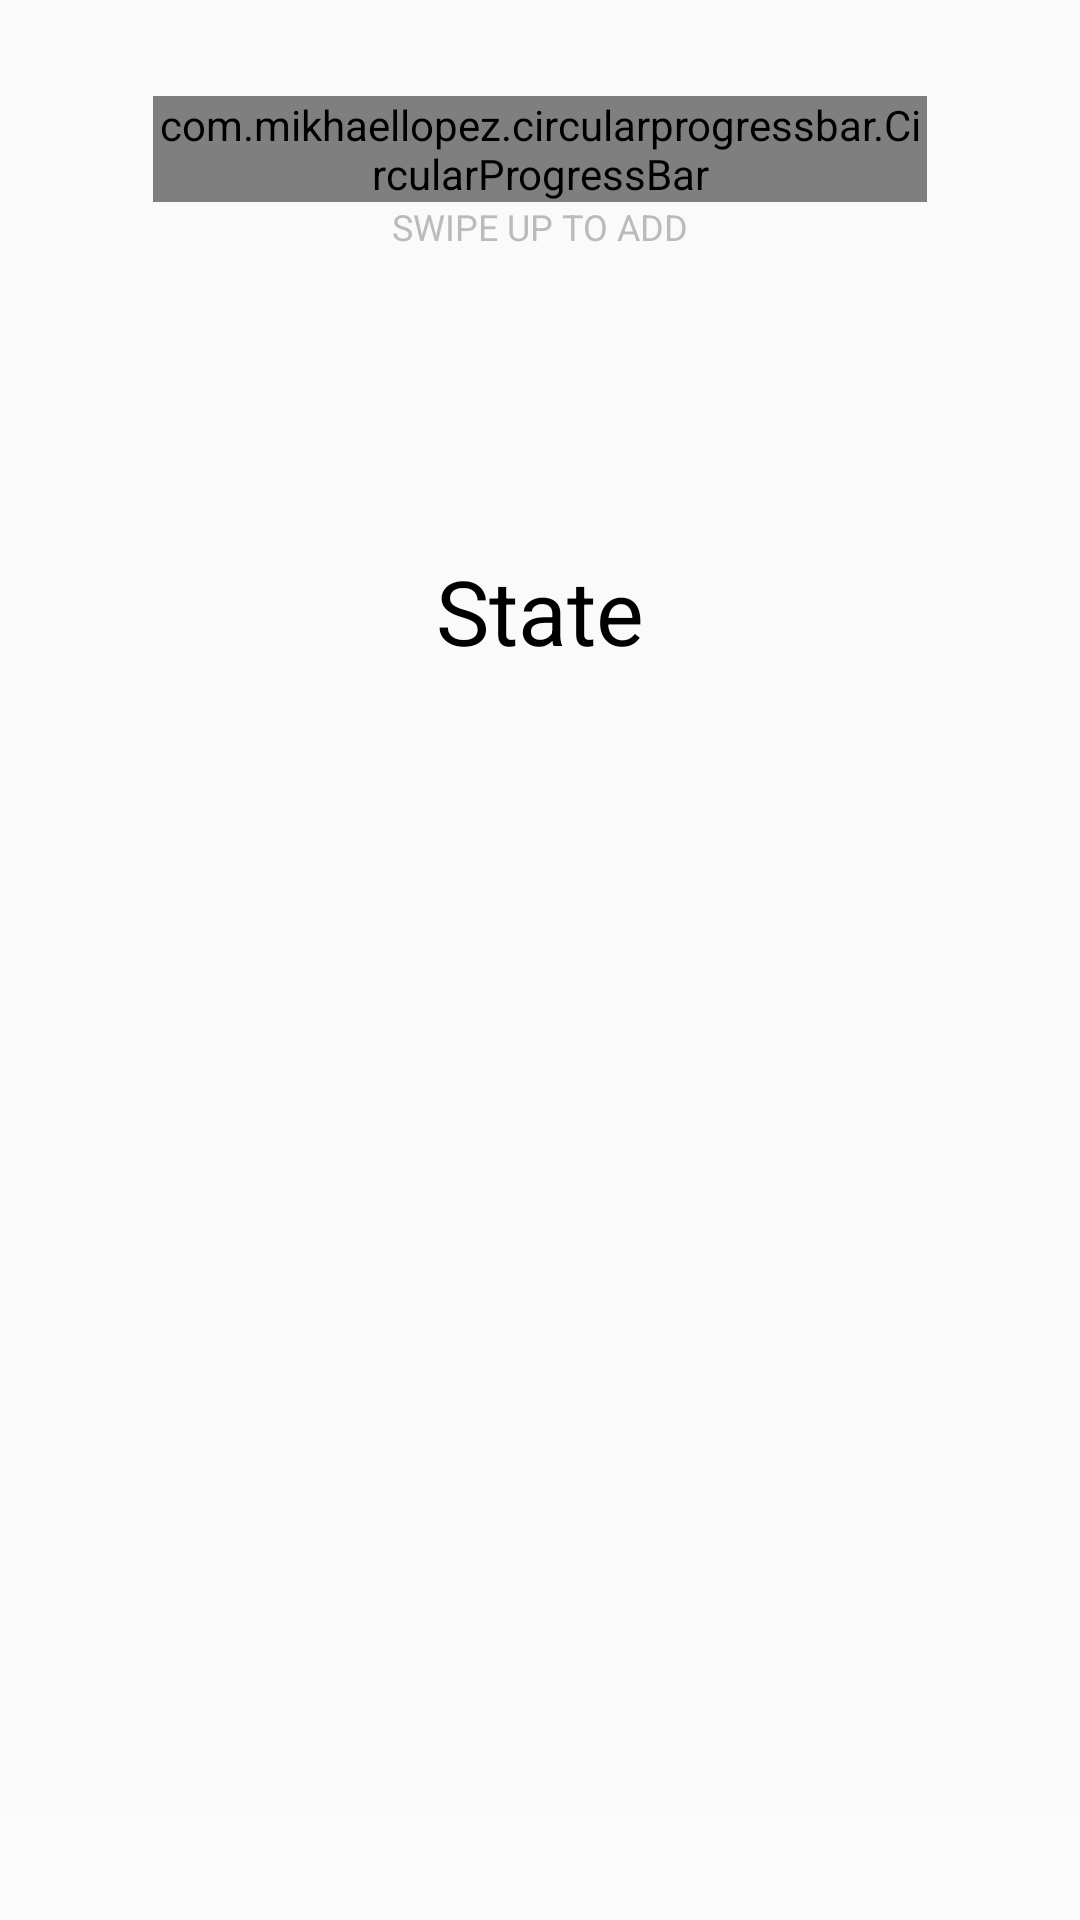

Android layout source for this screen:
<!-- AndroidManifest.xml: application theme BudgetTheme -->
<!-- res/layout/tabneeds.xml -->
<?xml version="1.0" encoding="utf-8"?>
<android.support.design.widget.CoordinatorLayout xmlns:android="http://schemas.android.com/apk/res/android"
    xmlns:app="http://schemas.android.com/apk/res-auto"
    xmlns:tools="http://schemas.android.com/tools"
    android:layout_width="match_parent"
    android:layout_height="match_parent"
    tools:layout_editor_absoluteY="81dp">

    <LinearLayout
        android:layout_width="match_parent"
        android:layout_height="match_parent"
        android:gravity="center_horizontal"
        android:orientation="vertical">

        <com.mikhaellopez.circularprogressbar.CircularProgressBar
            android:id="@+id/needsBar"
            android:layout_width="wrap_content"
            android:layout_height="wrap_content"
            android:layout_marginEnd="51dp"
            android:layout_marginLeft="51dp"
            android:layout_marginRight="51dp"
            android:layout_marginStart="51dp"
            android:layout_marginTop="32dp"
            app:cpb_background_progressbar_color="#FFCDD2"
            app:cpb_background_progressbar_width="5dp"
            app:cpb_progress="70"
            app:cpb_progressbar_color="#ff2f44"
            app:cpb_progressbar_width="20dp"
            app:layout_constraintEnd_toEndOf="parent"
            app:layout_constraintHorizontal_bias="0.0"
            app:layout_constraintStart_toStartOf="parent"
            app:layout_constraintTop_toTopOf="parent" />


        <TextView
            android:id="@+id/textView11"
            android:layout_width="wrap_content"
            android:layout_height="wrap_content"
            android:layout_marginBottom="72dp"
            android:layout_marginEnd="8dp"
            android:layout_marginLeft="8dp"
            android:layout_marginRight="8dp"
            android:layout_marginStart="8dp"
            android:text="SWIPE UP TO ADD"
            android:textColor="#bbb"
            android:textSize="12sp"
            app:layout_constraintBottom_toBottomOf="parent"
            app:layout_constraintEnd_toEndOf="parent"
            app:layout_constraintHorizontal_bias="0.501"
            app:layout_constraintStart_toStartOf="parent" />

        <TextView
            android:id="@+id/text_view_state"
            android:layout_width="match_parent"
            android:layout_height="64dp"
            android:layout_marginTop="16dp"
            android:gravity="center"
            android:text="State"
            android:textColor="@android:color/black"
            android:textSize="30sp" />

    </LinearLayout>

    <android.support.v4.widget.NestedScrollView
        android:id="@+id/bottom_sheet"
        android:layout_width="match_parent"
        android:layout_height="match_parent"
        android:layout_marginTop="70dp"

        android:alpha="0.5"
        android:background="#fff"
        app:behavior_hideable="false"
        app:behavior_peekHeight="105dp"
        app:layout_behavior="@string/bottom_sheet_behavior">

        <TextView
            android:layout_width="match_parent"
            android:layout_height="match_parent"
            android:padding="56dp"
            android:text="This is a Bottom Sheet\n\nLorem ipsum dolor sit amet, consetetur sadipscing elitr, sed diam nonumy eirmod tempor invidunt ut labore et dolore magna aliquyam erat, sed diam voluptua. At vero eos et accusam et justo duo dolores et ea rebum. Stet clita kasd gubergren, no sea takimata sanctus est Lorem ipsum dolor sit amet. Lorem ipsum dolor sit amet, consetetur sadipscing elitr, sed diam nonumy eirmod tempor invidunt ut labore et dolore magna aliquyam erat, sed diam voluptua. At vero eos et accusam et justo duo dolores et ea rebum. Stet clita kasd gubergren, no sea takimata sanctus est Lorem ipsum dolor sit amet. Lorem ipsum dolor sit amet, consetetur sadipscing elitr, sed diam nonumy eirmod tempor invidunt ut labore et dolore magna aliquyam erat, sed diam voluptua. At vero eos et accusam et justo duo dolores et ea rebum. Stet clita kasd gubergren, no sea takimata sanctus est Lorem ipsum dolor sit amet.
Duis autem vel eum iriure dolor in hendrerit in vulputate velit esse molestie consequat, vel illum dolore eu feugiat nulla facilisis at vero eros et accumsan et iusto odio dignissim qui blandit praesent luptatum zzril delenit augue duis dolore te feugait nulla facilisi. Lorem ipsum dolor sit amet, consectetuer adipiscing elit, sed diam nonummy nibh euismod tincidunt ut laoreet dolore magna aliquam erat volutpat.
Ut wisi enim ad minim veniam, quis nostrud exerci tation ullamcorper suscipit lobortis nisl ut aliquip ex ea commodo consequat. Duis autem vel eum iriure dolor in hendrerit in vulputate velit esse molestie consequat, vel illum dolore eu feugiat nulla facilisis at vero eros et accumsan et iusto odio dignissim qui blandit praesent luptatum zzril delenit augue duis dolore te feugait nulla facilisi.
Nam liber tempor cum soluta nobis eleifend option congue nihil imperdiet doming id quod mazim placerat facer"
            android:textSize="16sp" />

    </android.support.v4.widget.NestedScrollView>
</android.support.design.widget.CoordinatorLayout>
<!-- resources referenced by this layout -->
<resources>
  <style name="BudgetTheme" parent="Theme.AppCompat.Light.NoActionBar">
          <item name="colorAccent">@color/accent_material_light_1</item>
      </style>
  <color name="accent_material_light_1">#f54f4f</color>
</resources>
